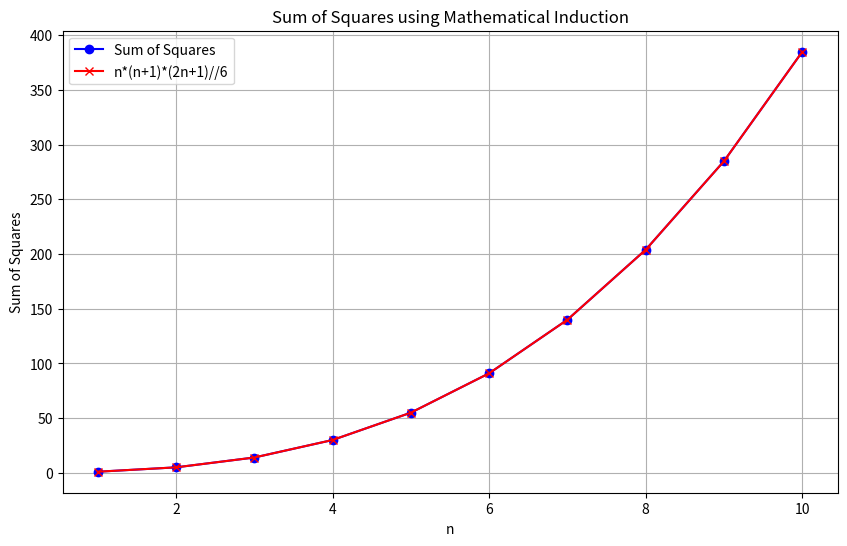

Generate this figure with matplotlib:
import matplotlib.pyplot as plt

def sum_of_squares(n):
    return sum(i**2 for i in range(1, n+1))

# Prove using mathematical induction
def prove_sum_of_squares(n):
    for i in range(1, n+1):
        if sum_of_squares(i) != i*(i+1)*(2*i+1)//6:
            return False
    return True

# Visualize the sum of squares
n_values = list(range(1, 11))
sum_squares_values = [sum_of_squares(n) for n in n_values]

plt.figure(figsize=(10, 6))
plt.plot(n_values, sum_squares_values, marker='o', color='b', label='Sum of Squares')
plt.plot(n_values, [n*(n+1)*(2*n+1)//6 for n in n_values], marker='x', color='r', label='n*(n+1)*(2n+1)//6')
plt.xlabel('n')
plt.ylabel('Sum of Squares')
plt.title('Sum of Squares using Mathematical Induction')
plt.legend()
plt.grid(True)
plt.show()

# Prove for n=10
n = 10
if prove_sum_of_squares(n):
    print(f"Sum of squares is true for n = {n}")
else:
    print(f"Sum of squares is not true for n = {n}")
